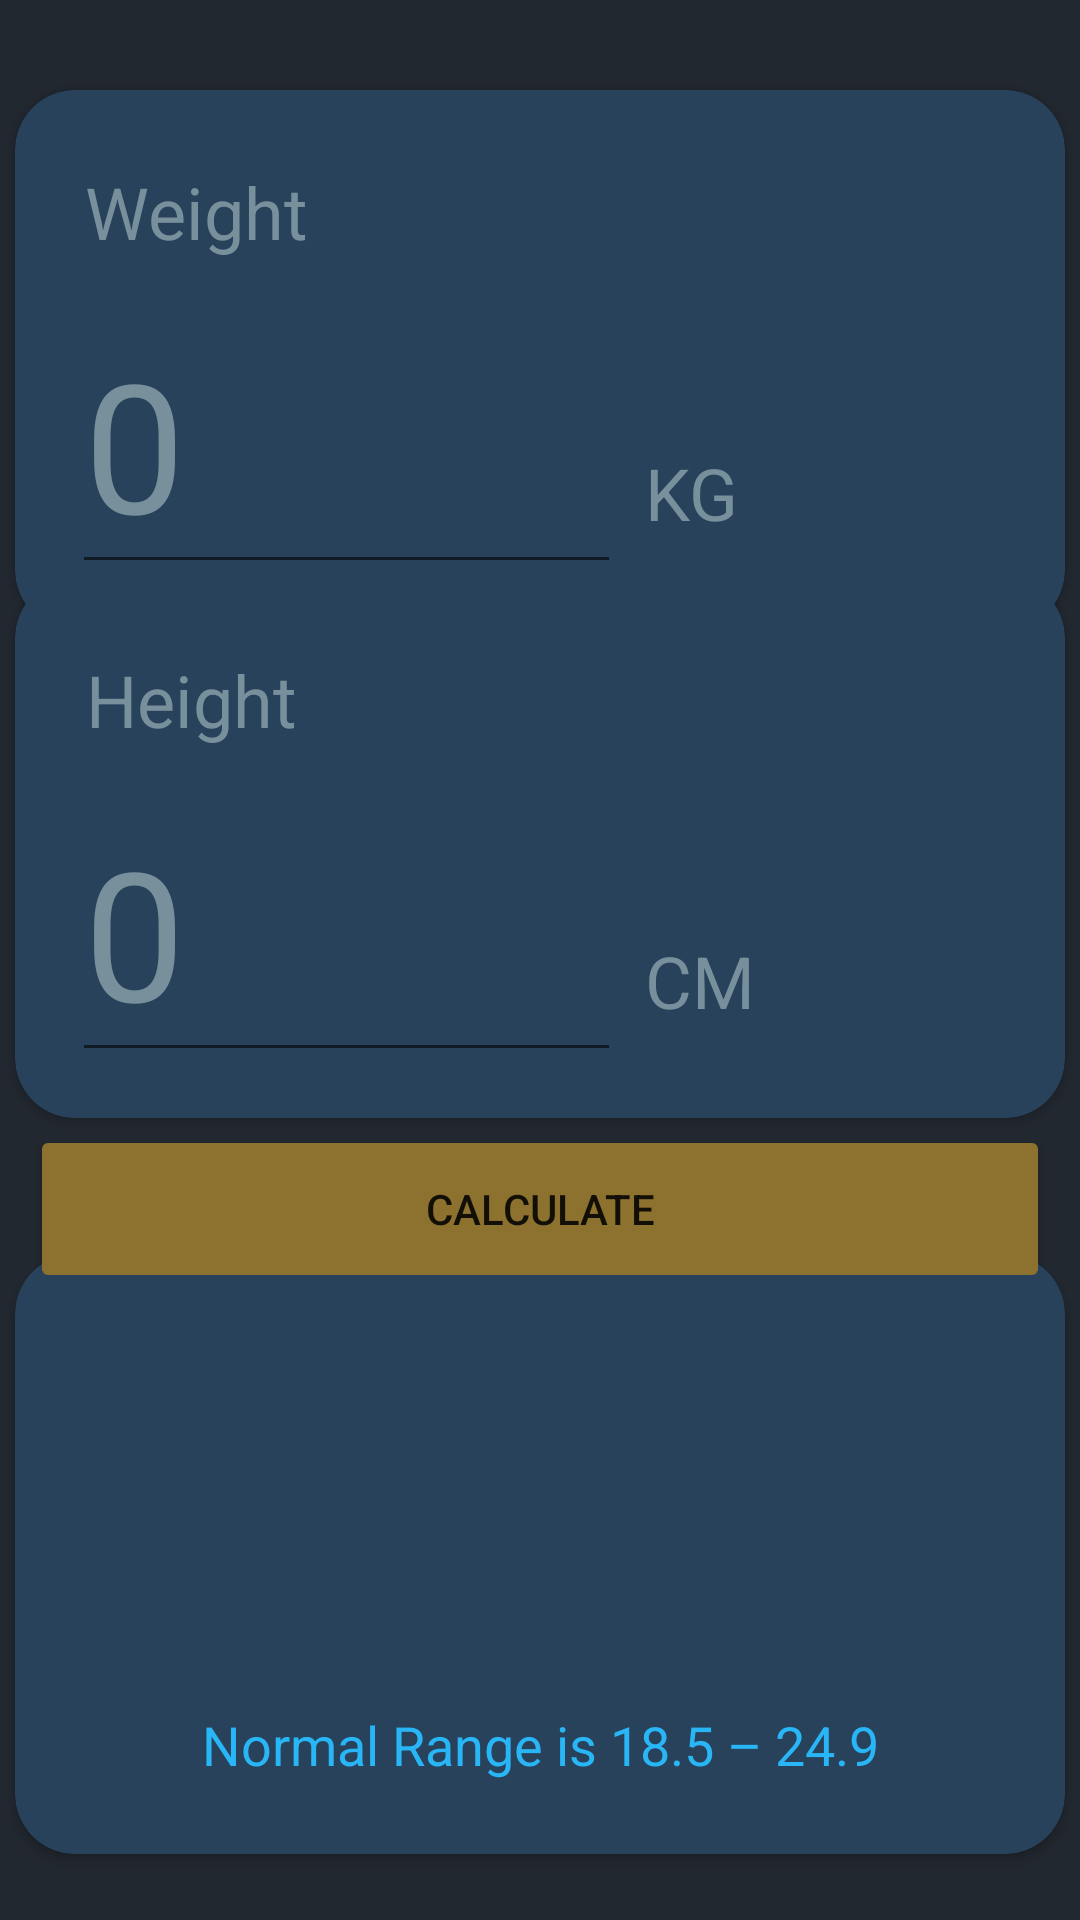

The Android layout XML behind this screen, and the referenced resources:
<!-- AndroidManifest.xml: application theme Theme.MyBMI -->
<!-- res/layout/activity_home.xml -->
<?xml version="1.0" encoding="utf-8"?>
<androidx.constraintlayout.widget.ConstraintLayout xmlns:android="http://schemas.android.com/apk/res/android"
    xmlns:app="http://schemas.android.com/apk/res-auto"
    xmlns:tools="http://schemas.android.com/tools"
    android:layout_width="match_parent"
    android:layout_height="match_parent"
    android:background="@color/layout_background"
    tools:context=".HomeActivity">

    <androidx.cardview.widget.CardView
        android:id="@+id/cardWeight"
        android:layout_width="350dp"
        android:layout_height="180dp"
        android:backgroundTint="@color/card_background"
        app:layout_constraintBottom_toBottomOf="parent"
        app:layout_constraintEnd_toEndOf="parent"
        app:layout_constraintHorizontal_bias="0.491"
        app:layout_constraintStart_toStartOf="parent"
        app:layout_constraintTop_toTopOf="parent"
        app:cardCornerRadius="20dp"
        app:layout_constraintVertical_bias="0.065" >

        <androidx.constraintlayout.widget.ConstraintLayout
            android:layout_width="match_parent"
            android:layout_height="match_parent">

            <TextView
                android:id="@+id/tvWeight"
                android:layout_width="wrap_content"
                android:layout_height="wrap_content"
                android:text="@string/weight"
                android:textColor="@color/tip_color"
                android:textSize="24sp"
                app:layout_constraintBottom_toBottomOf="parent"
                app:layout_constraintEnd_toEndOf="parent"
                app:layout_constraintHorizontal_bias="0.085"
                app:layout_constraintStart_toStartOf="parent"
                app:layout_constraintTop_toTopOf="parent"
                app:layout_constraintVertical_bias="0.165" />

            <EditText
                android:id="@+id/etWeight"
                android:layout_width="183dp"
                android:layout_height="85dp"
                android:autofillHints="0"
                android:ems="10"
                android:hint="@string/_0"
                android:inputType="number"
                android:textColor="@color/white"
                android:textColorHint="@color/input_hint_color"
                android:textSize="60sp"
                app:layout_constraintBottom_toBottomOf="parent"
                app:layout_constraintEnd_toEndOf="parent"
                app:layout_constraintHorizontal_bias="0.114"
                app:layout_constraintStart_toStartOf="parent"
                app:layout_constraintTop_toTopOf="parent"
                app:layout_constraintVertical_bias="0.838"
                tools:ignore="DuplicateSpeakableTextCheck" />

            <TextView
                android:id="@+id/textView2"
                android:layout_width="82dp"
                android:layout_height="47dp"
                android:text="@string/kg"
                android:textColor="#78909C"
                android:textSize="24sp"
                app:layout_constraintBottom_toBottomOf="parent"
                app:layout_constraintEnd_toEndOf="parent"
                app:layout_constraintHorizontal_bias="0.783"
                app:layout_constraintStart_toStartOf="parent"
                app:layout_constraintTop_toTopOf="parent"
                app:layout_constraintVertical_bias="0.888" />

        </androidx.constraintlayout.widget.ConstraintLayout>
    </androidx.cardview.widget.CardView>

    <androidx.cardview.widget.CardView
        android:id="@+id/cardHeight"
        android:layout_width="350dp"
        android:layout_height="180dp"
        app:cardCornerRadius="20dp"
        android:backgroundTint="@color/card_background"
        app:layout_constraintBottom_toBottomOf="parent"
        app:layout_constraintEnd_toEndOf="parent"
        app:layout_constraintHorizontal_bias="0.508"
        app:layout_constraintStart_toStartOf="parent"
        app:layout_constraintTop_toTopOf="parent"
        app:layout_constraintVertical_bias="0.419">
        <androidx.constraintlayout.widget.ConstraintLayout
            android:layout_width="match_parent"
            android:layout_height="match_parent">

            <TextView
                android:id="@+id/tvHeight"
                android:layout_width="wrap_content"
                android:layout_height="wrap_content"
                android:text="@string/height"
                android:textColor="#78909C"
                android:textSize="24sp"
                app:layout_constraintBottom_toBottomOf="parent"
                app:layout_constraintEnd_toEndOf="parent"
                app:layout_constraintHorizontal_bias="0.085"
                app:layout_constraintStart_toStartOf="parent"
                app:layout_constraintTop_toTopOf="parent"
                app:layout_constraintVertical_bias="0.165" />

            <EditText
                android:id="@+id/etHeight"
                android:layout_width="183dp"
                android:layout_height="85dp"
                android:autofillHints="0"
                android:ems="10"
                android:hint="@string/_0"
                android:inputType="number"
                android:textColor="@color/white"
                android:textColorHint="@color/input_hint_color"
                android:textSize="60sp"
                app:layout_constraintBottom_toBottomOf="parent"
                app:layout_constraintEnd_toEndOf="parent"
                app:layout_constraintHorizontal_bias="0.114"
                app:layout_constraintStart_toStartOf="parent"
                app:layout_constraintTop_toTopOf="parent"
                app:layout_constraintVertical_bias="0.838" />

            <TextView
                android:id="@+id/ttvHeight"
                android:layout_width="82dp"
                android:layout_height="47dp"
                android:text="@string/cm"
                android:textColor="#78909C"
                android:textSize="24sp"
                app:layout_constraintBottom_toBottomOf="parent"
                app:layout_constraintEnd_toEndOf="parent"
                app:layout_constraintHorizontal_bias="0.783"
                app:layout_constraintStart_toStartOf="parent"
                app:layout_constraintTop_toTopOf="parent"
                app:layout_constraintVertical_bias="0.888" />

        </androidx.constraintlayout.widget.ConstraintLayout>

    </androidx.cardview.widget.CardView>

    <androidx.cardview.widget.CardView
        android:layout_width="350dp"
        android:layout_height="200dp"
        android:backgroundTint="@color/card_background"
        app:cardCornerRadius="20dp"
        app:layout_constraintBottom_toBottomOf="parent"
        app:layout_constraintHorizontal_bias="0.508"
        app:layout_constraintEnd_toEndOf="parent"
        app:layout_constraintStart_toStartOf="parent"
        app:layout_constraintTop_toTopOf="parent"
        app:layout_constraintVertical_bias="0.950">

        <androidx.constraintlayout.widget.ConstraintLayout
            android:layout_width="match_parent"
            android:layout_height="match_parent">

            <TextView
                android:id="@+id/tvFinalScore"
                android:layout_width="wrap_content"
                android:layout_height="wrap_content"
                android:textSize="24sp"
                android:textColor="@color/white"
                app:layout_constraintBottom_toBottomOf="parent"
                app:layout_constraintEnd_toEndOf="parent"
                app:layout_constraintStart_toStartOf="parent"
                app:layout_constraintTop_toTopOf="parent"
                app:layout_constraintVertical_bias="0.165" />

            <TextView
                android:id="@+id/tvResult"
                android:layout_width="wrap_content"
                android:layout_height="wrap_content"
                android:textSize="32sp"
                android:textColor="@color/normal"
                app:layout_constraintBottom_toBottomOf="parent"
                app:layout_constraintEnd_toEndOf="parent"
                app:layout_constraintStart_toStartOf="parent"
                app:layout_constraintTop_toTopOf="parent" />

            <TextView
                android:id="@+id/tvRecommendedResults"
                android:layout_width="wrap_content"
                android:layout_height="wrap_content"
                android:text="@string/normal_range_is_18_5_24_9"
                android:textColor="#29B6F6"
                android:textSize="18sp"
                app:layout_constraintBottom_toBottomOf="parent"
                app:layout_constraintEnd_toEndOf="parent"
                app:layout_constraintStart_toStartOf="parent"
                app:layout_constraintTop_toTopOf="parent"
                app:layout_constraintVertical_bias="0.861" />
        </androidx.constraintlayout.widget.ConstraintLayout>
    </androidx.cardview.widget.CardView>

    <Button
        android:id="@+id/btnCalculate"
        android:layout_width="340dp"
        android:layout_height="56dp"
        android:text="@string/calculate"
        android:backgroundTint="@color/button_background"
        app:layout_constraintBottom_toBottomOf="parent"
        app:layout_constraintEnd_toEndOf="parent"
        app:layout_constraintHorizontal_bias="0.492"
        app:layout_constraintStart_toStartOf="parent"
        app:layout_constraintTop_toTopOf="parent"
        app:layout_constraintVertical_bias="0.642" />

</androidx.constraintlayout.widget.ConstraintLayout>
<!-- resources referenced by this layout -->
<resources>
  <color name="button_background">#FF8C712F</color>
  <color name="card_background">#FF28425C</color>
  <color name="input_hint_color">#78909C</color>
  <color name="layout_background">#FF222830</color>
  <color name="normal">#FF4CAF50</color>
  <color name="tip_color">#78909C</color>
  <color name="white">#FFFFFFFF</color>
  <string name="_0">0</string>
  <string name="calculate">Calculate</string>
  <string name="cm">CM</string>
  <string name="height">Height</string>
  <string name="kg">KG</string>
  <string name="normal_range_is_18_5_24_9">Normal Range is 18.5 – 24.9</string>
  <string name="weight">Weight</string>
  <style name="Theme.MyBMI" parent="Theme.MaterialComponents.DayNight.NoActionBar">
          
          <item name="colorPrimary">@color/purple_500</item>
          <item name="colorPrimaryVariant">@color/layout_background</item>
          <item name="colorOnPrimary">@color/white</item>
          
          <item name="colorSecondary">@color/teal_200</item>
          <item name="colorSecondaryVariant">@color/teal_700</item>
          <item name="colorOnSecondary">@color/black</item>
          
          <item name="android:statusBarColor">?attr/colorPrimaryVariant</item>
          
      </style>
  <color name="purple_500">#FF6200EE</color>
  <color name="teal_200">#FF03DAC5</color>
  <color name="teal_700">#FF018786</color>
  <color name="black">#FF000000</color>
</resources>
